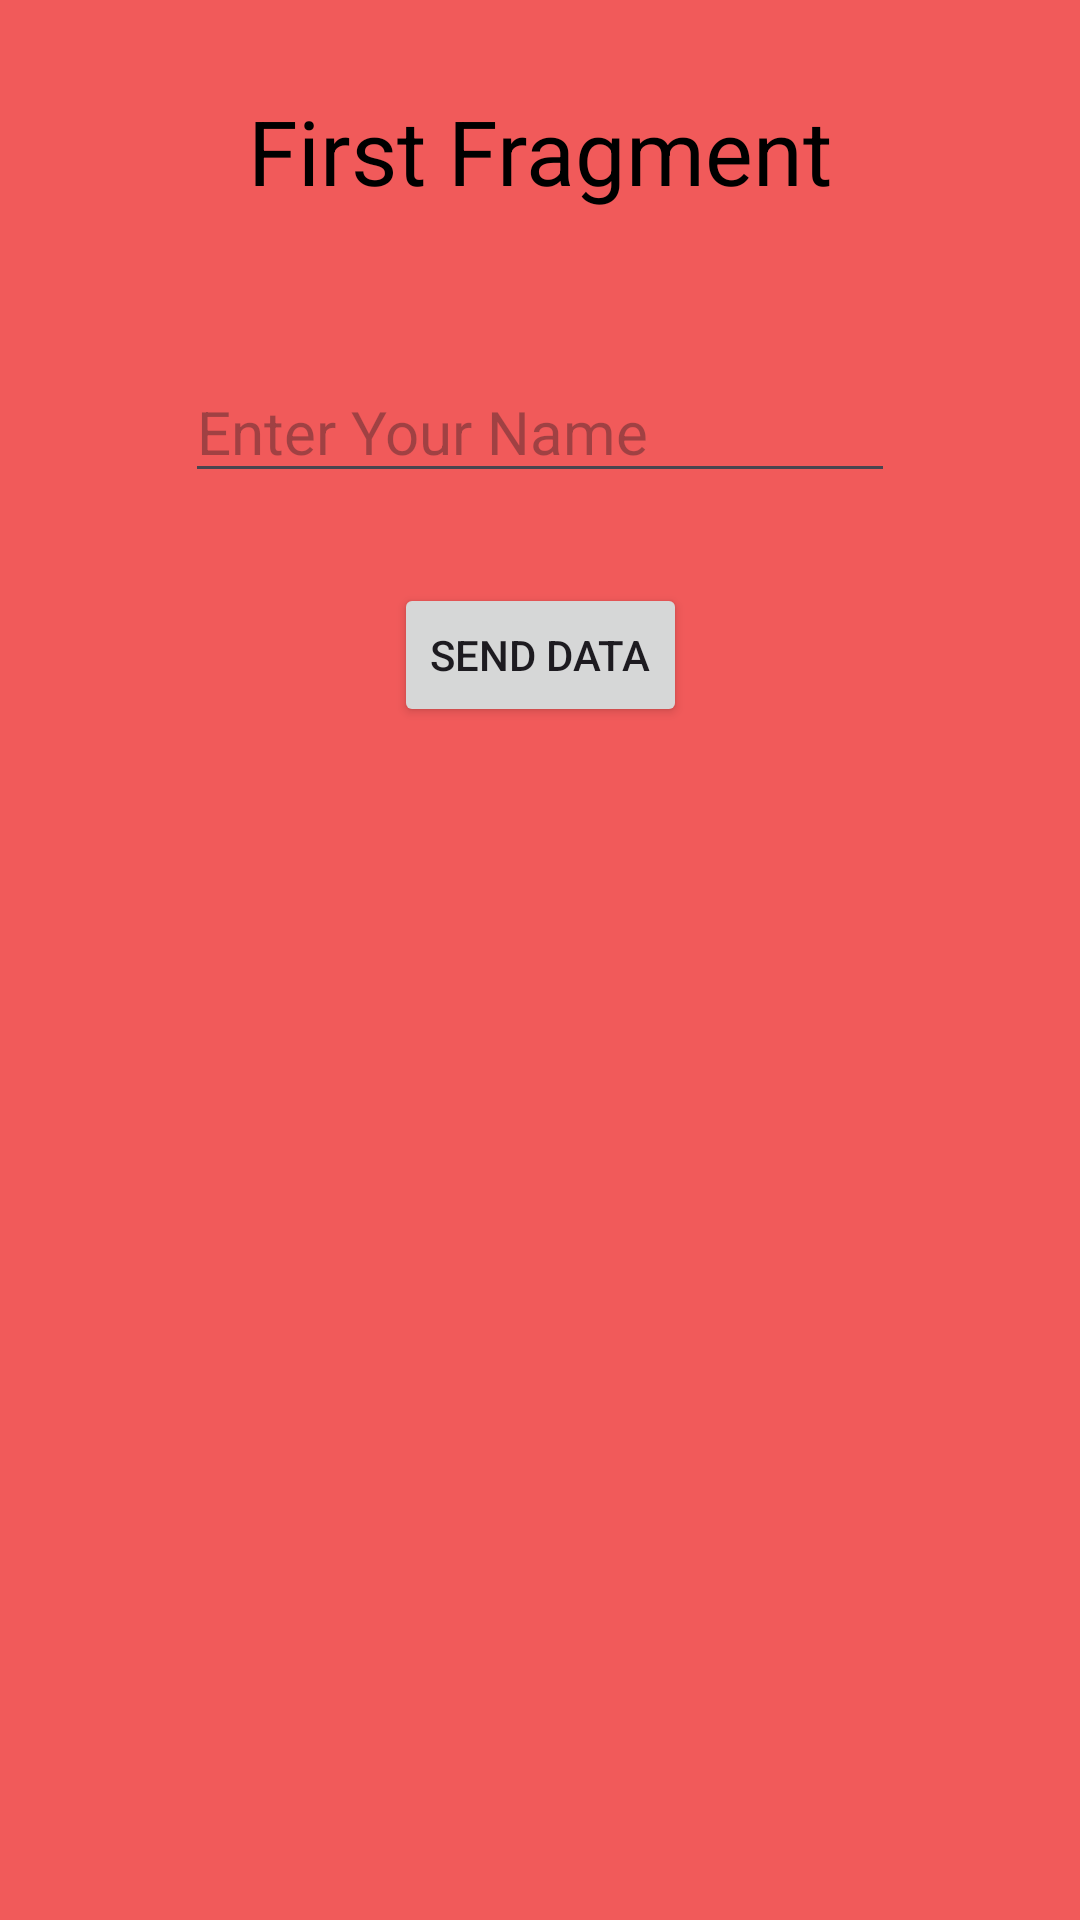

This screen was rendered from an Android layout file. Write that file and the resources it references.
<!-- AndroidManifest.xml: application theme Theme.SendingDataBetweenFragment -->
<!-- res/layout/fragment_first.xml -->
<?xml version="1.0" encoding="utf-8"?>
<androidx.constraintlayout.widget.ConstraintLayout xmlns:android="http://schemas.android.com/apk/res/android"
    xmlns:app="http://schemas.android.com/apk/res-auto"
    xmlns:tools="http://schemas.android.com/tools"
    android:layout_width="match_parent"
    android:layout_height="match_parent"
    android:background="#F15A5A"
    tools:context=".FirstFragment">

    <TextView
        android:id="@+id/textView2"
        android:layout_width="wrap_content"
        android:layout_height="wrap_content"
        android:layout_marginTop="30dp"
        android:text="First Fragment"
        android:textColor="@color/black"
        android:textSize="30sp"
        app:layout_constraintEnd_toEndOf="parent"
        app:layout_constraintHorizontal_bias="0.5"
        app:layout_constraintStart_toStartOf="parent"
        app:layout_constraintTop_toTopOf="parent" />

    <EditText
        android:id="@+id/editTextName"
        android:layout_width="wrap_content"
        android:layout_height="wrap_content"
        android:layout_marginTop="50dp"
        android:ems="10"
        android:hint="Enter Your Name"
        android:inputType="text"
        android:textColor="@color/black"
        android:textSize="20sp"
        app:layout_constraintEnd_toEndOf="parent"
        app:layout_constraintHorizontal_bias="0.5"
        app:layout_constraintStart_toStartOf="parent"
        app:layout_constraintTop_toBottomOf="@+id/textView2" />

    <Button
        android:id="@+id/buttonSend"
        android:layout_width="wrap_content"
        android:layout_height="wrap_content"
        android:layout_marginTop="30dp"
        android:text="Send Data"
        app:layout_constraintEnd_toEndOf="parent"
        app:layout_constraintHorizontal_bias="0.5"
        app:layout_constraintStart_toStartOf="parent"
        app:layout_constraintTop_toBottomOf="@+id/editTextName" />
</androidx.constraintlayout.widget.ConstraintLayout>
<!-- resources referenced by this layout -->
<resources>
  <style name="Theme.SendingDataBetweenFragment" parent="Base.Theme.SendingDataBetweenFragment" />
  <style name="Base.Theme.SendingDataBetweenFragment" parent="Theme.Material3.DayNight.NoActionBar">
          
          
      </style>
  <!-- not gathered from this repository: default colours our renderer supplied (Android Studio template values) -->
  <color name="black">#FF000000</color>
</resources>
